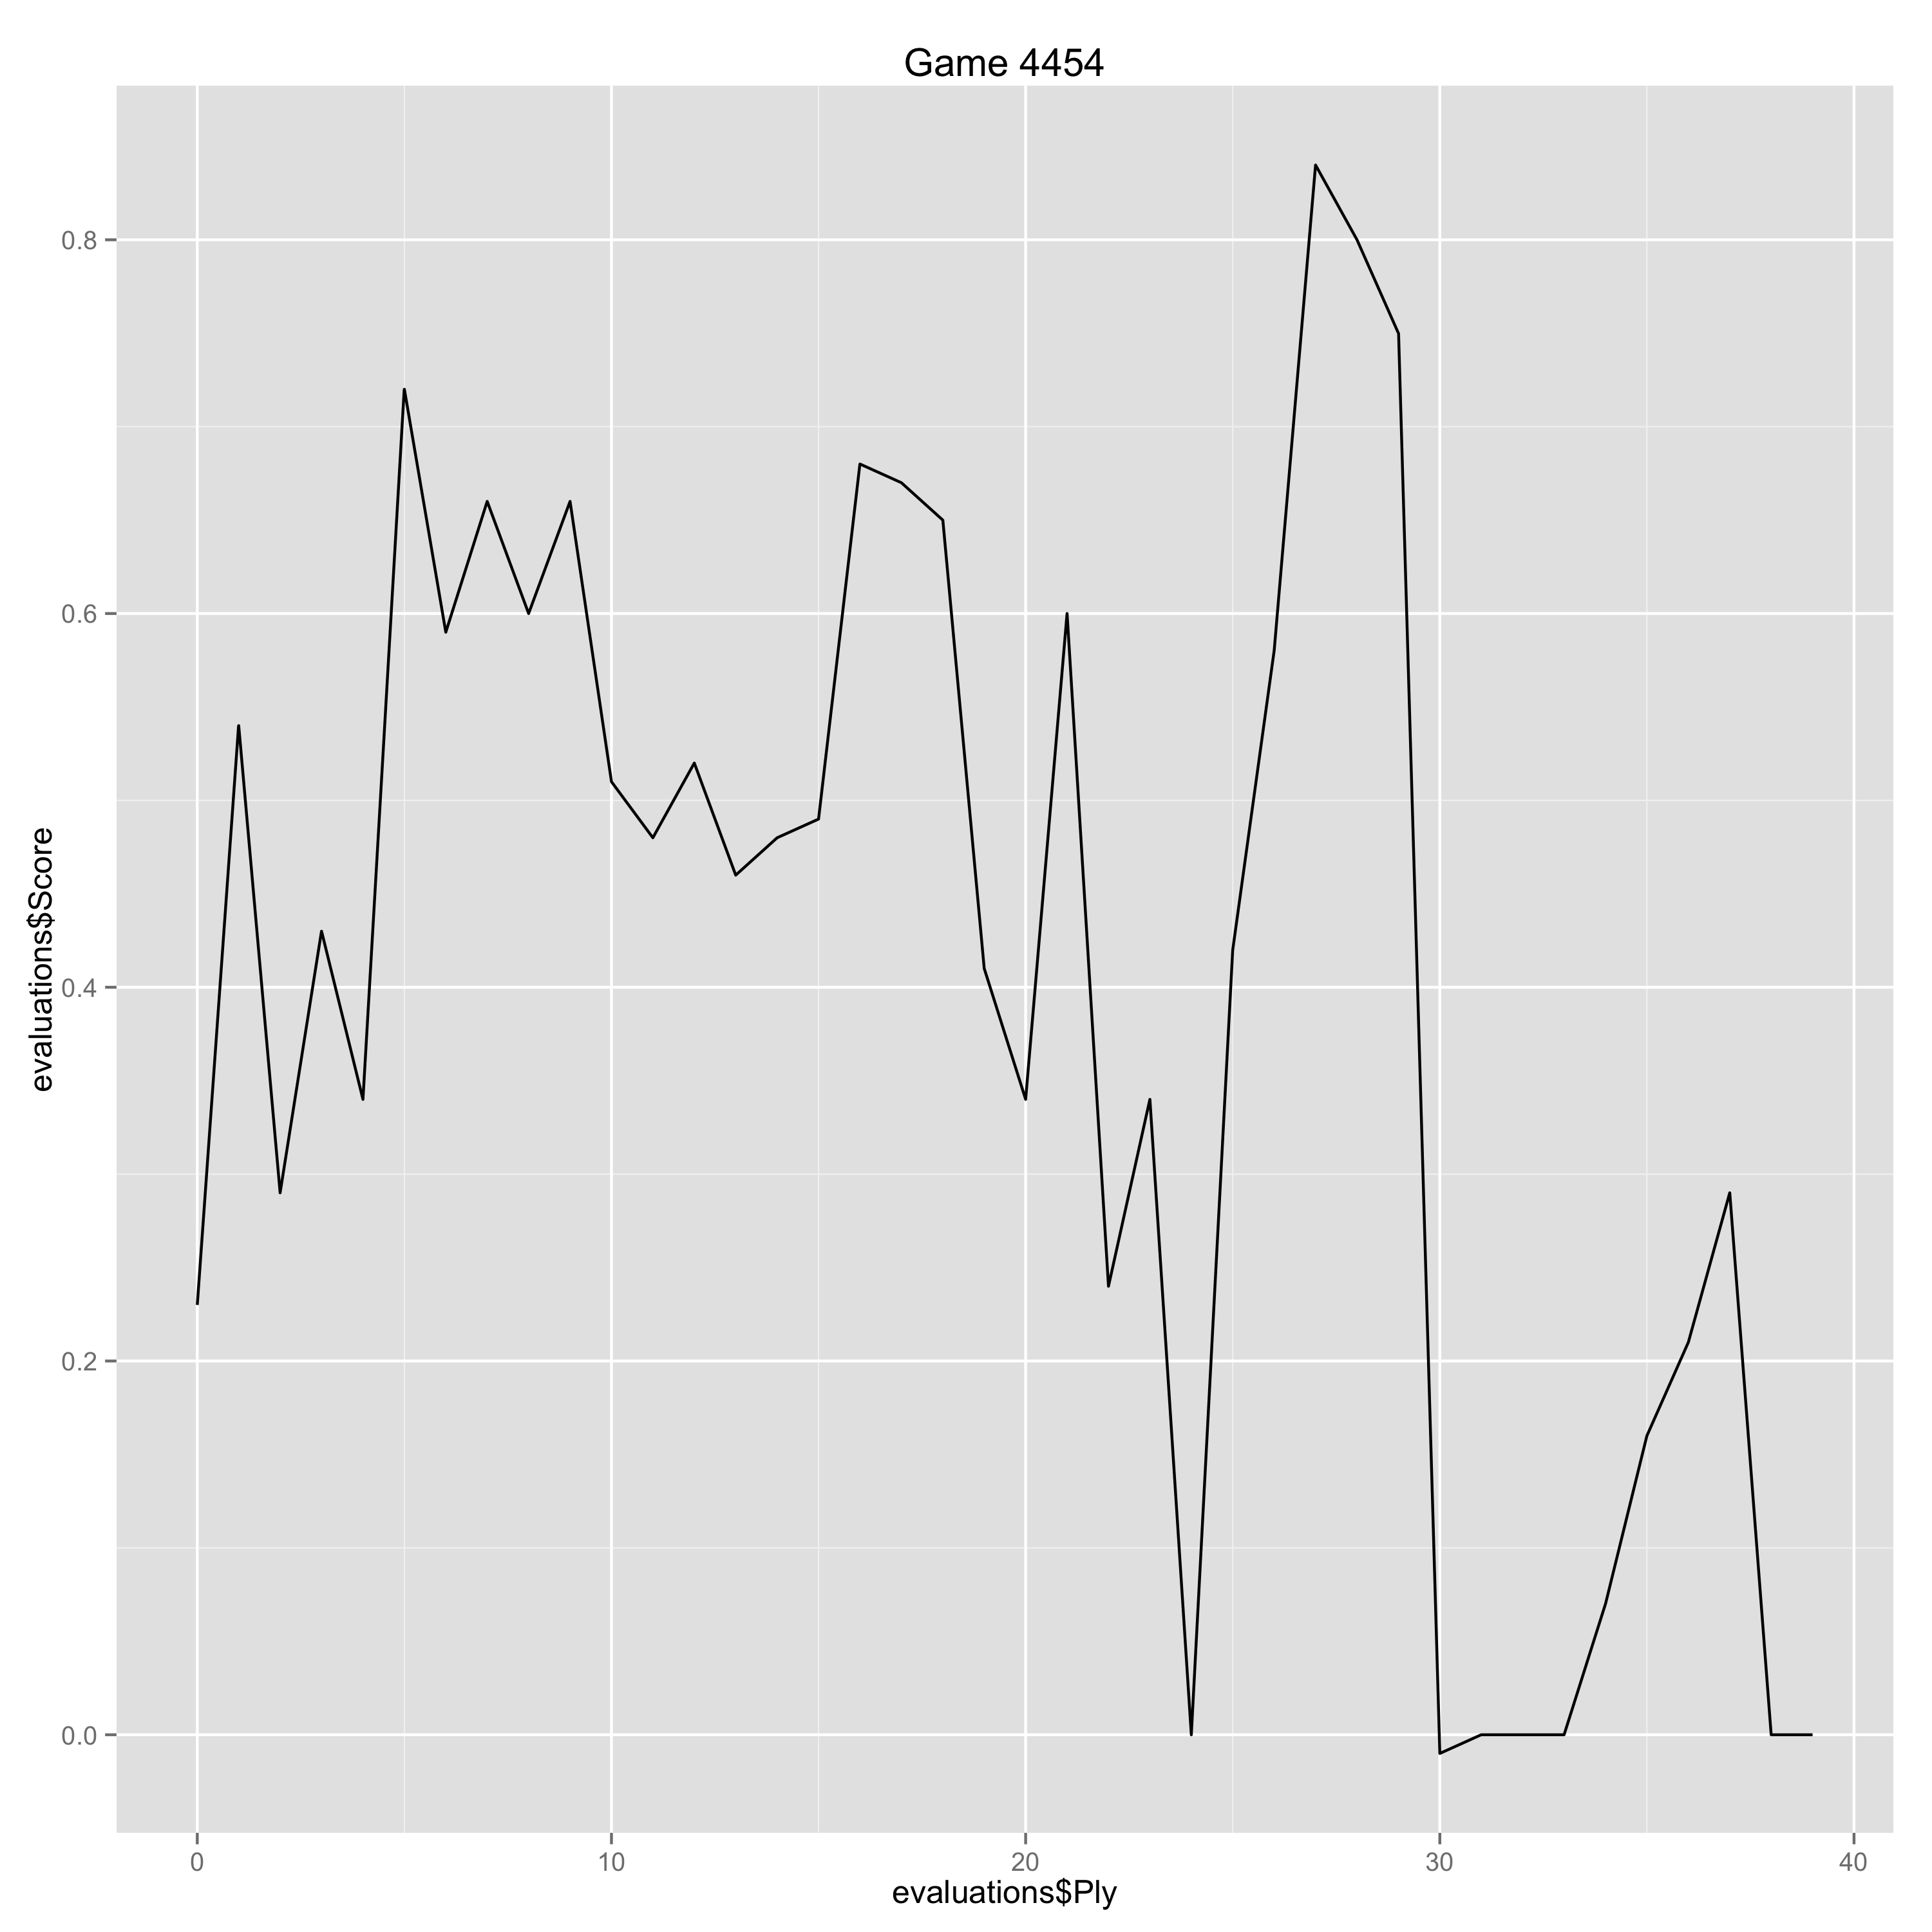

Data behind this chart, as committed beside it:
Ply, Move, White, Black, Score, Eval, Comment
0, [1], e4, , 0.23, 0.23, 
1, [1], , c6, 0.54, -0.31, 
2, [2], Nf3, , 0.29, -0.25, 
3, [2], , d5, 0.43, -0.14, 
4, [3], Nc3, , 0.34, -0.09, 
5, [3], , a6, 0.72, -0.38, 
6, [4], d4, , 0.59, -0.13, 
7, [4], , Bg4, 0.66, -0.07, 
8, [5], h3, , 0.6, -0.06, 
9, [5], , Bh5, 0.66, -0.06, 
10, [6], g4, , 0.51, -0.15, 
11, [6], , Bg6, 0.48, 0.03, 
12, [7], Ne5, , 0.52, 0.04, 
13, [7], , e6, 0.46, 0.06, 
14, [8], exd5, , 0.48, 0.02, 
15, [8], , cxd5, 0.49, -0.01, 
16, [9], h4, , 0.68, 0.19, 
17, [9], , f6, 0.67, 0.01, 
18, [10], Nxg6, , 0.65, -0.02, 
19, [10], , hxg6, 0.41, 0.24, 
20, [11], Bd3, , 0.34, -0.07, 
21, [11], , Kf7, 0.6, -0.26, 
22, [12], Ne2, , 0.24, -0.36, 
23, [12], , Bd6, 0.34, -0.1, 
24, [13], Nf4, , 0.0, -0.34, 
25, [13], , Ne7, 0.42, -0.42, 
26, [14], h5, , 0.58, 0.16, 
27, [14], , Bxf4, 0.84, -0.26, 
28, [15], Bxf4, , 0.8, -0.04, 
29, [15], , Nbc6, 0.75, 0.05, 
30, [16], g5, , -0.01, -0.76, 
31, [16], , gxh5, 0.0, -0.01, 
32, [17], gxf6, , 0.0, 0.0, 
33, [17], , gxf6, 0.0, 0.0, 
34, [18], c3, , 0.07, 0.07, 
35, [18], , Ng6, 0.16, -0.09, 
36, [19], Bxg6+, , 0.21, 0.05, 
37, [19], , Kxg6, 0.29, -0.08, 
38, [20], Qe2, , 0.0, -0.29, 
39, [20], , Kf7, 0.0, 0.0, 
